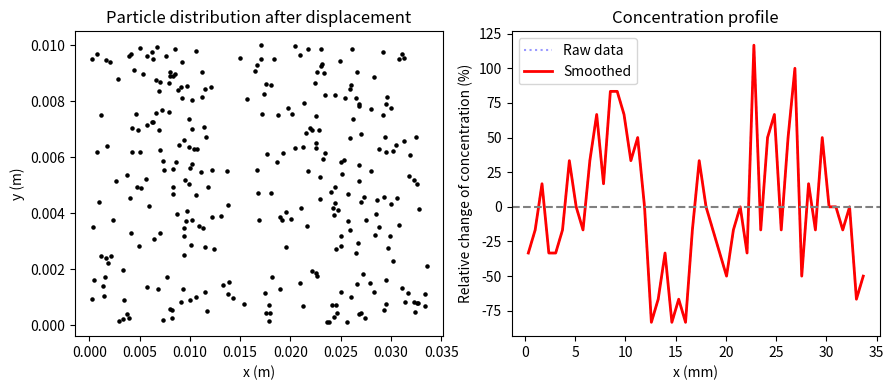

Write the Python code that produced this figure.
import numpy as np
import matplotlib.pyplot as plt

# =======================
# 1. 生成样例粒子分布
# =======================
np.random.seed(42)
Lx = 0.034  # 仿真域长度 (m)
Ly = 0.01   # 高度 (m)
N = 300     # 粒子数量

# 初始均匀分布
x0 = np.random.uniform(0, Lx, N)
y0 = np.random.uniform(0, Ly, N)

# 模拟声场驱动后，粒子向压力节点聚集
x1 = x0 + 0.001 * np.sin(2 * np.pi * x0 / (Lx / 2))  # 简单位移模型
x1 = np.clip(x1, 0, Lx)  # 限制在域内

# =======================
# 2. 统计局部数密度
# =======================
num_bins = 50
bins = np.linspace(0, Lx, num_bins + 1)

hist0, _ = np.histogram(x0, bins=bins)
hist1, _ = np.histogram(x1, bins=bins)

n0 = np.mean(hist0)
rel_change = (hist1 - n0) / n0 * 100  # 相对变化百分比
bin_centers = (bins[:-1] + bins[1:]) / 2

# =======================
# 3. 平滑处理 (双边滤波：保峰又顺滑)
# =======================
# 双边滤波结合了空间距离和数值差异的权重，对峰值与边缘有更强的保护，避免削峰
sigma_spatial_bins = 0.1          # 空间标准差（单位：bin）
sigma_intensity = max(1e-6, np.std(rel_change) * 0.5)  # 强度标准差（单位：百分比）
radius = int(3 * sigma_spatial_bins)
spatial_x = np.arange(-radius, radius + 1)
spatial_kernel = np.exp(-0.5 * (spatial_x / sigma_spatial_bins) ** 2)

# 反射填充，降低边界伪影
padded = np.pad(rel_change, pad_width=radius, mode='reflect')
rel_change_smooth = np.empty_like(rel_change)

for i in range(rel_change.size):
    center_val = padded[i + radius]
    window = padded[i:i + 2 * radius + 1]
    intensity_weights = np.exp(-0.5 * ((window - center_val) / sigma_intensity) ** 2)
    weights = spatial_kernel * intensity_weights
    denom = weights.sum()
    if denom <= 0:
        rel_change_smooth[i] = center_val
    else:
        rel_change_smooth[i] = (weights * window).sum() / denom

# =======================
# 4. 可视化结果
# =======================
plt.figure(figsize=(9, 4))

# 左图：粒子分布
plt.subplot(1, 2, 1)
plt.scatter(x1, y0, s=5, color='black')
plt.xlabel("x (m)")
plt.ylabel("y (m)")
plt.title("Particle distribution after displacement")

# 右图：浓度分布曲线（含平滑处理）
plt.subplot(1, 2, 2)
plt.plot(bin_centers * 1000, rel_change, 'b:', alpha=0.4, label="Raw data")
plt.plot(bin_centers * 1000, rel_change_smooth, 'r-', linewidth=2, label="Smoothed")
plt.axhline(0, color='gray', linestyle='--')
plt.xlabel("x (mm)")
plt.ylabel("Relative change of concentration (%)")
plt.title("Concentration profile")
plt.legend()

plt.tight_layout()
plt.show()
